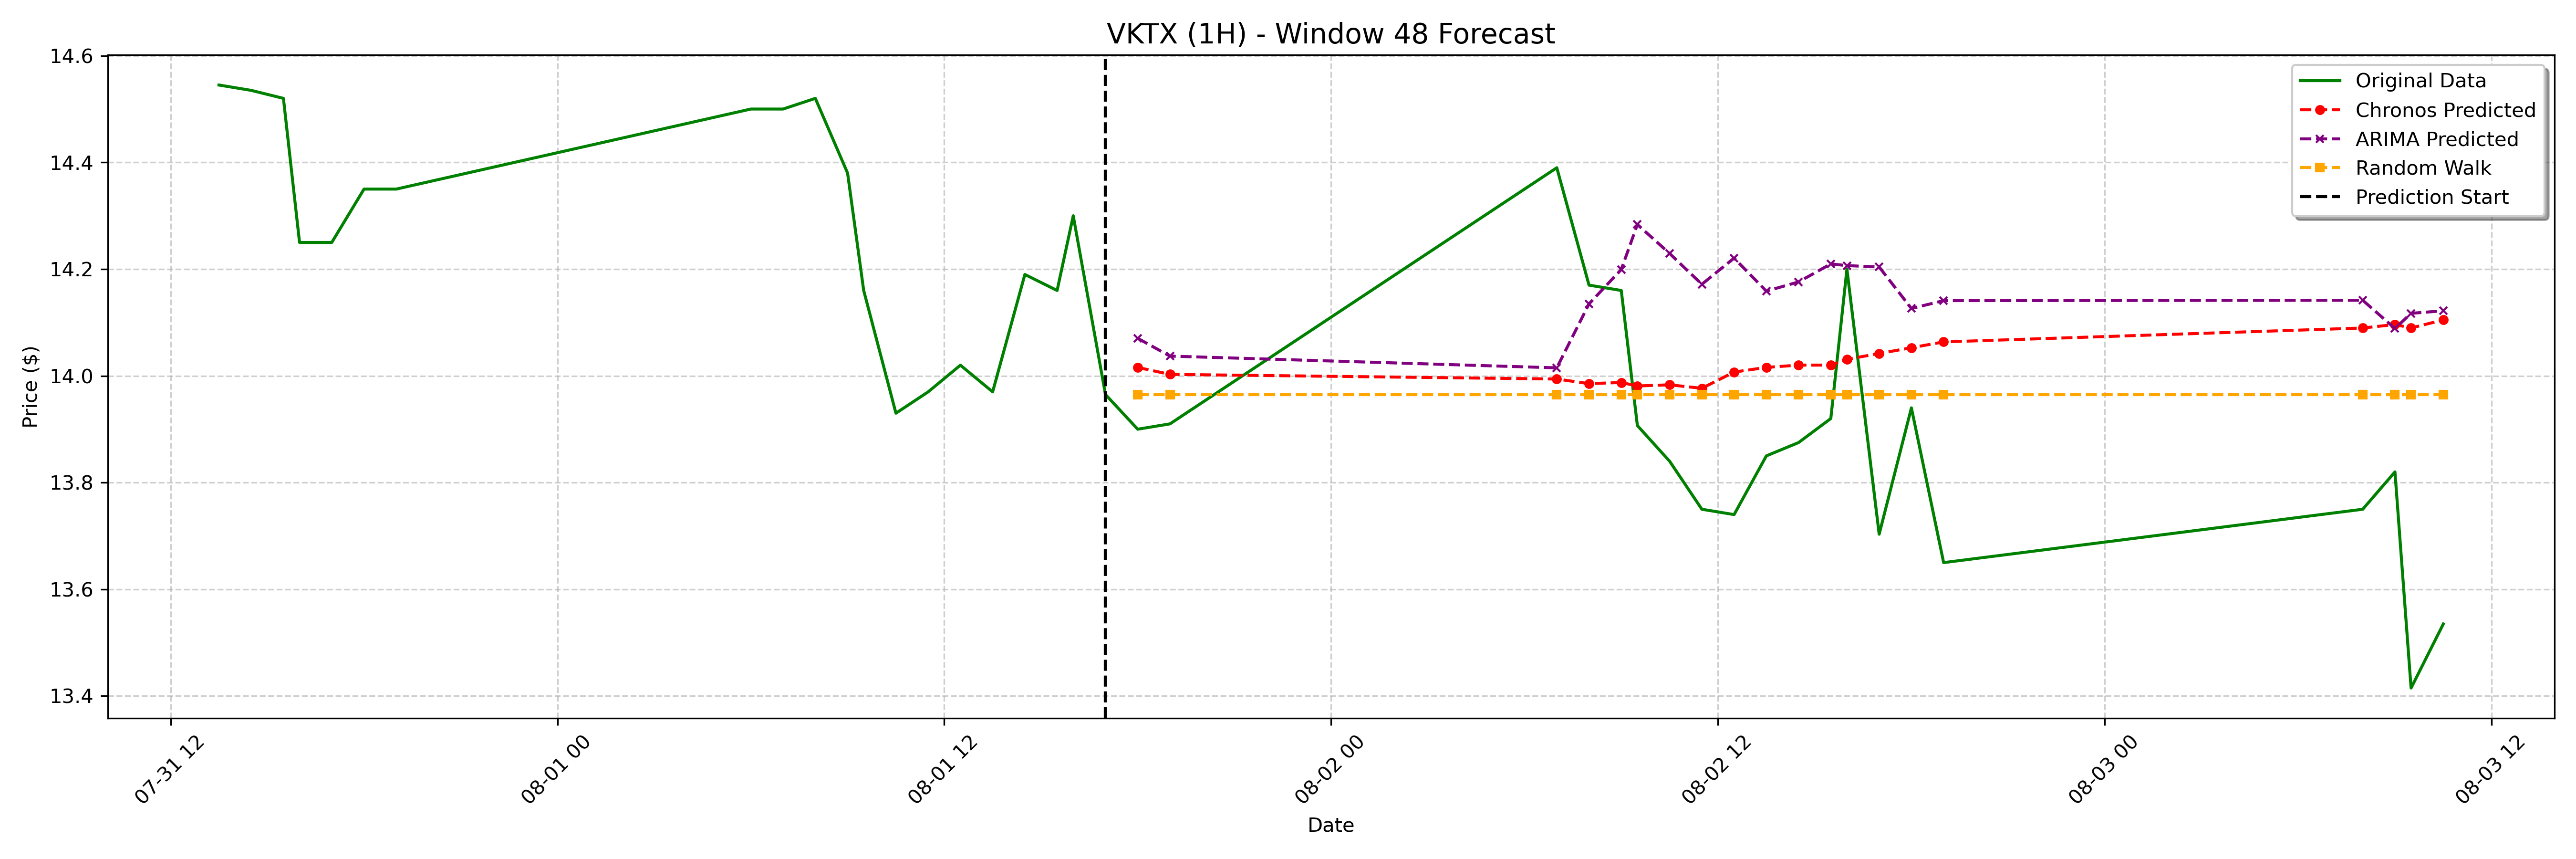

Data behind this chart, as committed beside it:
date, actual, chronos_forecast, arima_forecast, random_walk_forecast
2023-08-01 18:00:00-04:00, 13.9, 14.02, 14.07, 13.96
2023-08-01 19:00:00-04:00, 13.91, 14, 14.04, 13.96
2023-08-02 07:00:00-04:00, 14.39, 13.99, 14.02, 13.96
2023-08-02 08:00:00-04:00, 14.17, 13.99, 14.13, 13.96
2023-08-02 09:00:00-04:00, 14.16, 13.99, 14.2, 13.96
2023-08-02 09:30:00-04:00, 13.91, 13.98, 14.28, 13.96
2023-08-02 10:30:00-04:00, 13.84, 13.98, 14.23, 13.96
2023-08-02 11:30:00-04:00, 13.75, 13.98, 14.17, 13.96
2023-08-02 12:30:00-04:00, 13.74, 14.01, 14.22, 13.96
2023-08-02 13:30:00-04:00, 13.85, 14.02, 14.16, 13.96
2023-08-02 14:30:00-04:00, 13.88, 14.02, 14.18, 13.96
2023-08-02 15:30:00-04:00, 13.92, 14.02, 14.21, 13.96
2023-08-02 16:00:00-04:00, 14.2, 14.03, 14.21, 13.96
2023-08-02 17:00:00-04:00, 13.7, 14.04, 14.2, 13.96
2023-08-02 18:00:00-04:00, 13.94, 14.05, 14.13, 13.96
2023-08-02 19:00:00-04:00, 13.65, 14.06, 14.14, 13.96
2023-08-03 08:00:00-04:00, 13.75, 14.09, 14.14, 13.96
2023-08-03 09:00:00-04:00, 13.82, 14.1, 14.09, 13.96
2023-08-03 09:30:00-04:00, 13.41, 14.09, 14.12, 13.96
2023-08-03 10:30:00-04:00, 13.54, 14.1, 14.12, 13.96
